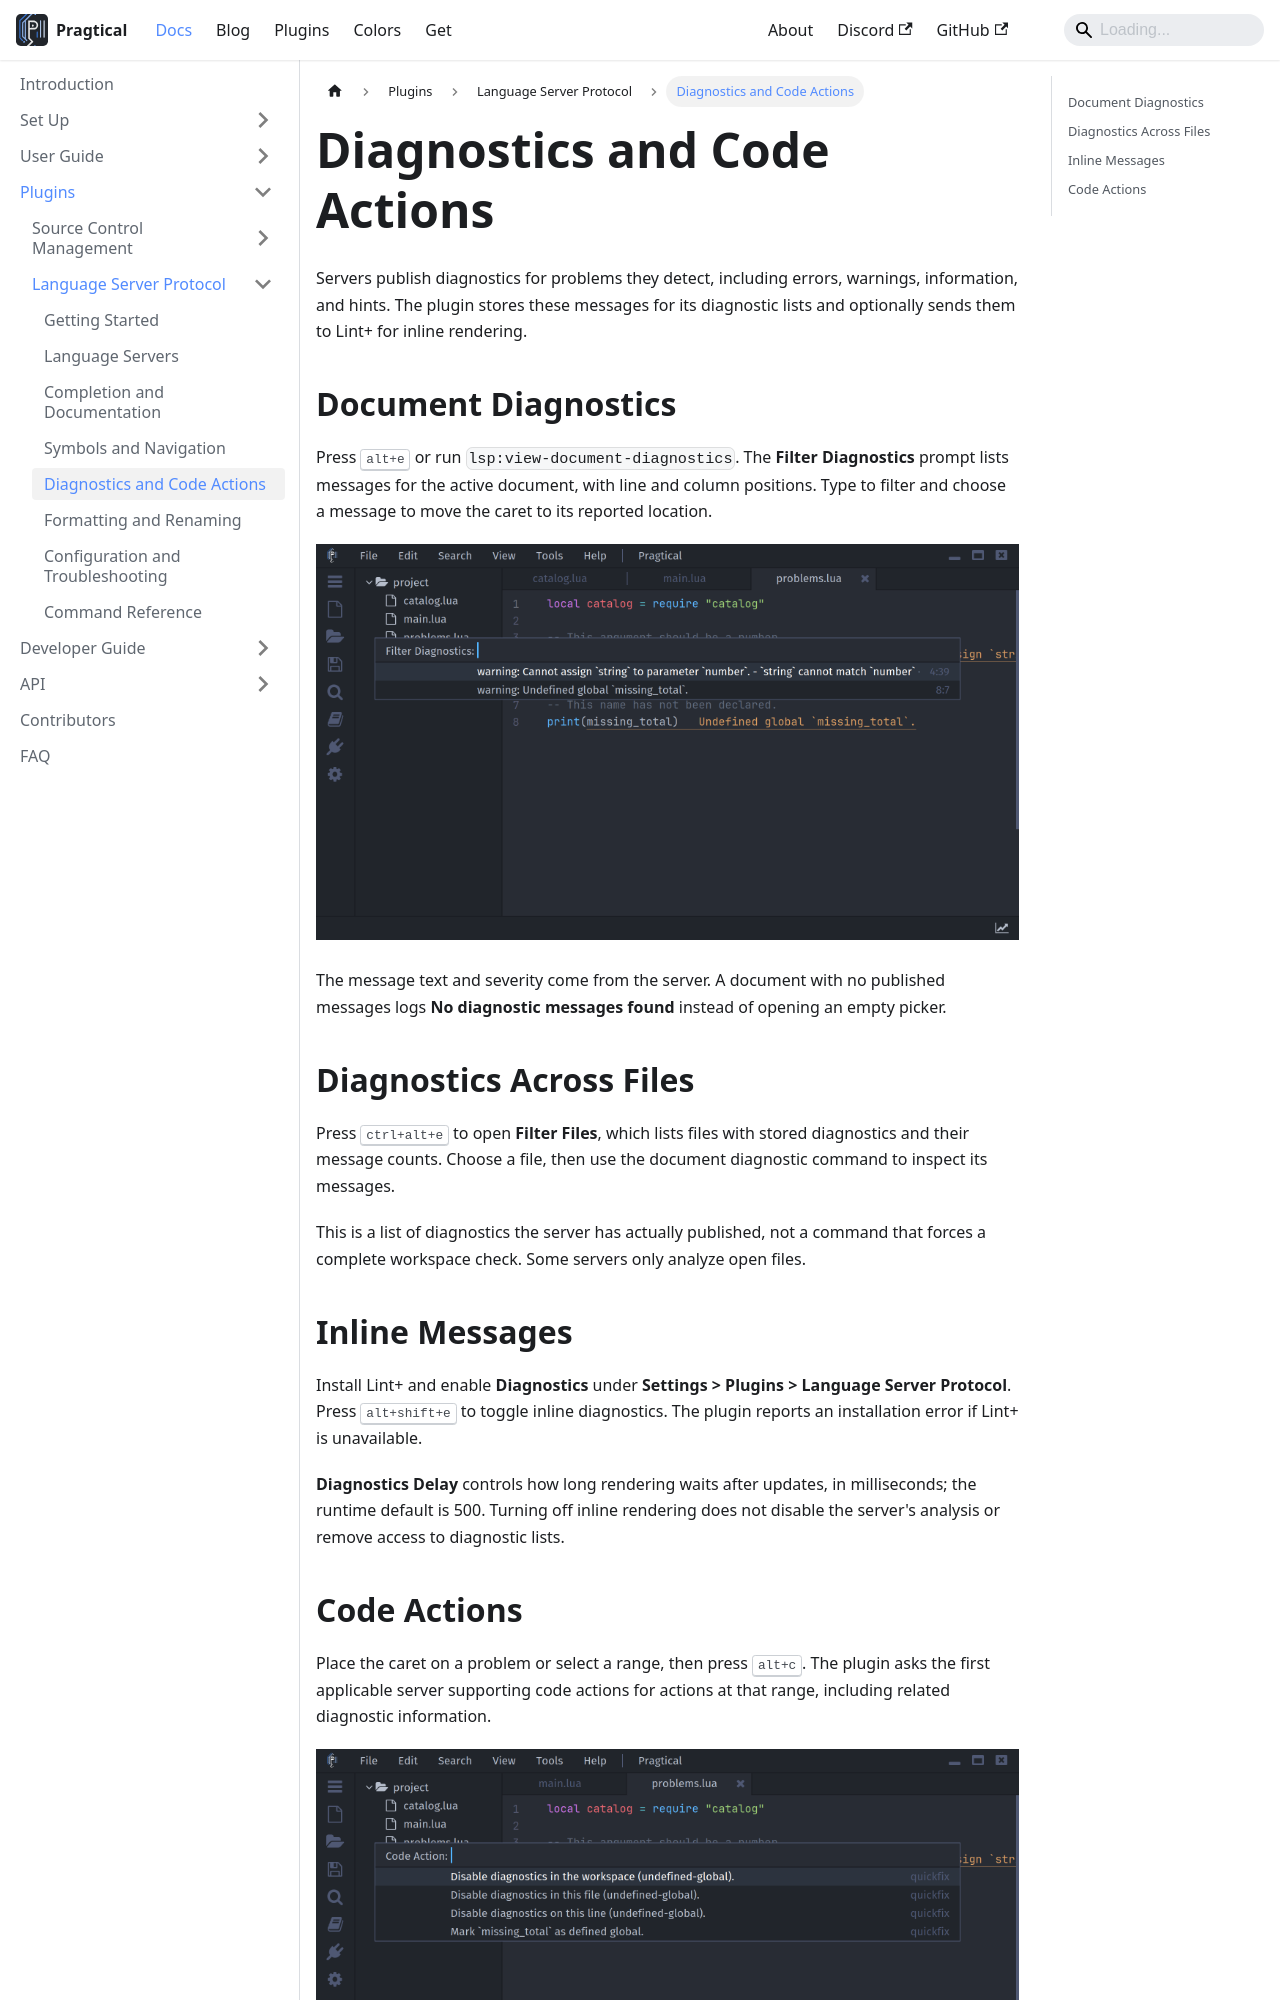

repository: pragtical/pragtical.github.io · page: docs/plugins/lsp/diagnostics-and-code-actions.html · generator: docusaurus

---
sidebar_position: 6
description: Read server diagnostics and apply quick fixes and other code actions.
---

# Diagnostics and Code Actions

Servers publish diagnostics for problems they detect, including errors,
warnings, information, and hints. The plugin stores these messages for its
diagnostic lists and optionally sends them to Lint+ for inline rendering.

## Document Diagnostics

Press <kbd>alt+e</kbd> or run `lsp:view-document-diagnostics`.
The **Filter Diagnostics** prompt lists messages for the active document,
with line and column positions. Type to filter and choose a message to move
the caret to its reported location.

![The diagnostic picker showing type and undefined-name messages from the Lua server][diagnostics]

The message text and severity come from the server. A document with no
published messages logs **No diagnostic messages found** instead of opening
an empty picker.

## Diagnostics Across Files

Press <kbd>ctrl+alt+e</kbd> to open **Filter Files**, which lists files with
stored diagnostics and their message counts. Choose a file, then use the
document diagnostic command to inspect its messages.

This is a list of diagnostics the server has actually published, not a command
that forces a complete workspace check. Some servers only analyze open files.

## Inline Messages

Install Lint+ and enable **Diagnostics** under
**Settings > Plugins > Language Server Protocol**.
Press <kbd>alt+shift+e</kbd> to toggle inline diagnostics.
The plugin reports an installation error if Lint+ is unavailable.

**Diagnostics Delay** controls how long rendering waits after updates,
in milliseconds; the runtime default is 500.
Turning off inline rendering does not disable the server's analysis or remove
access to diagnostic lists.
